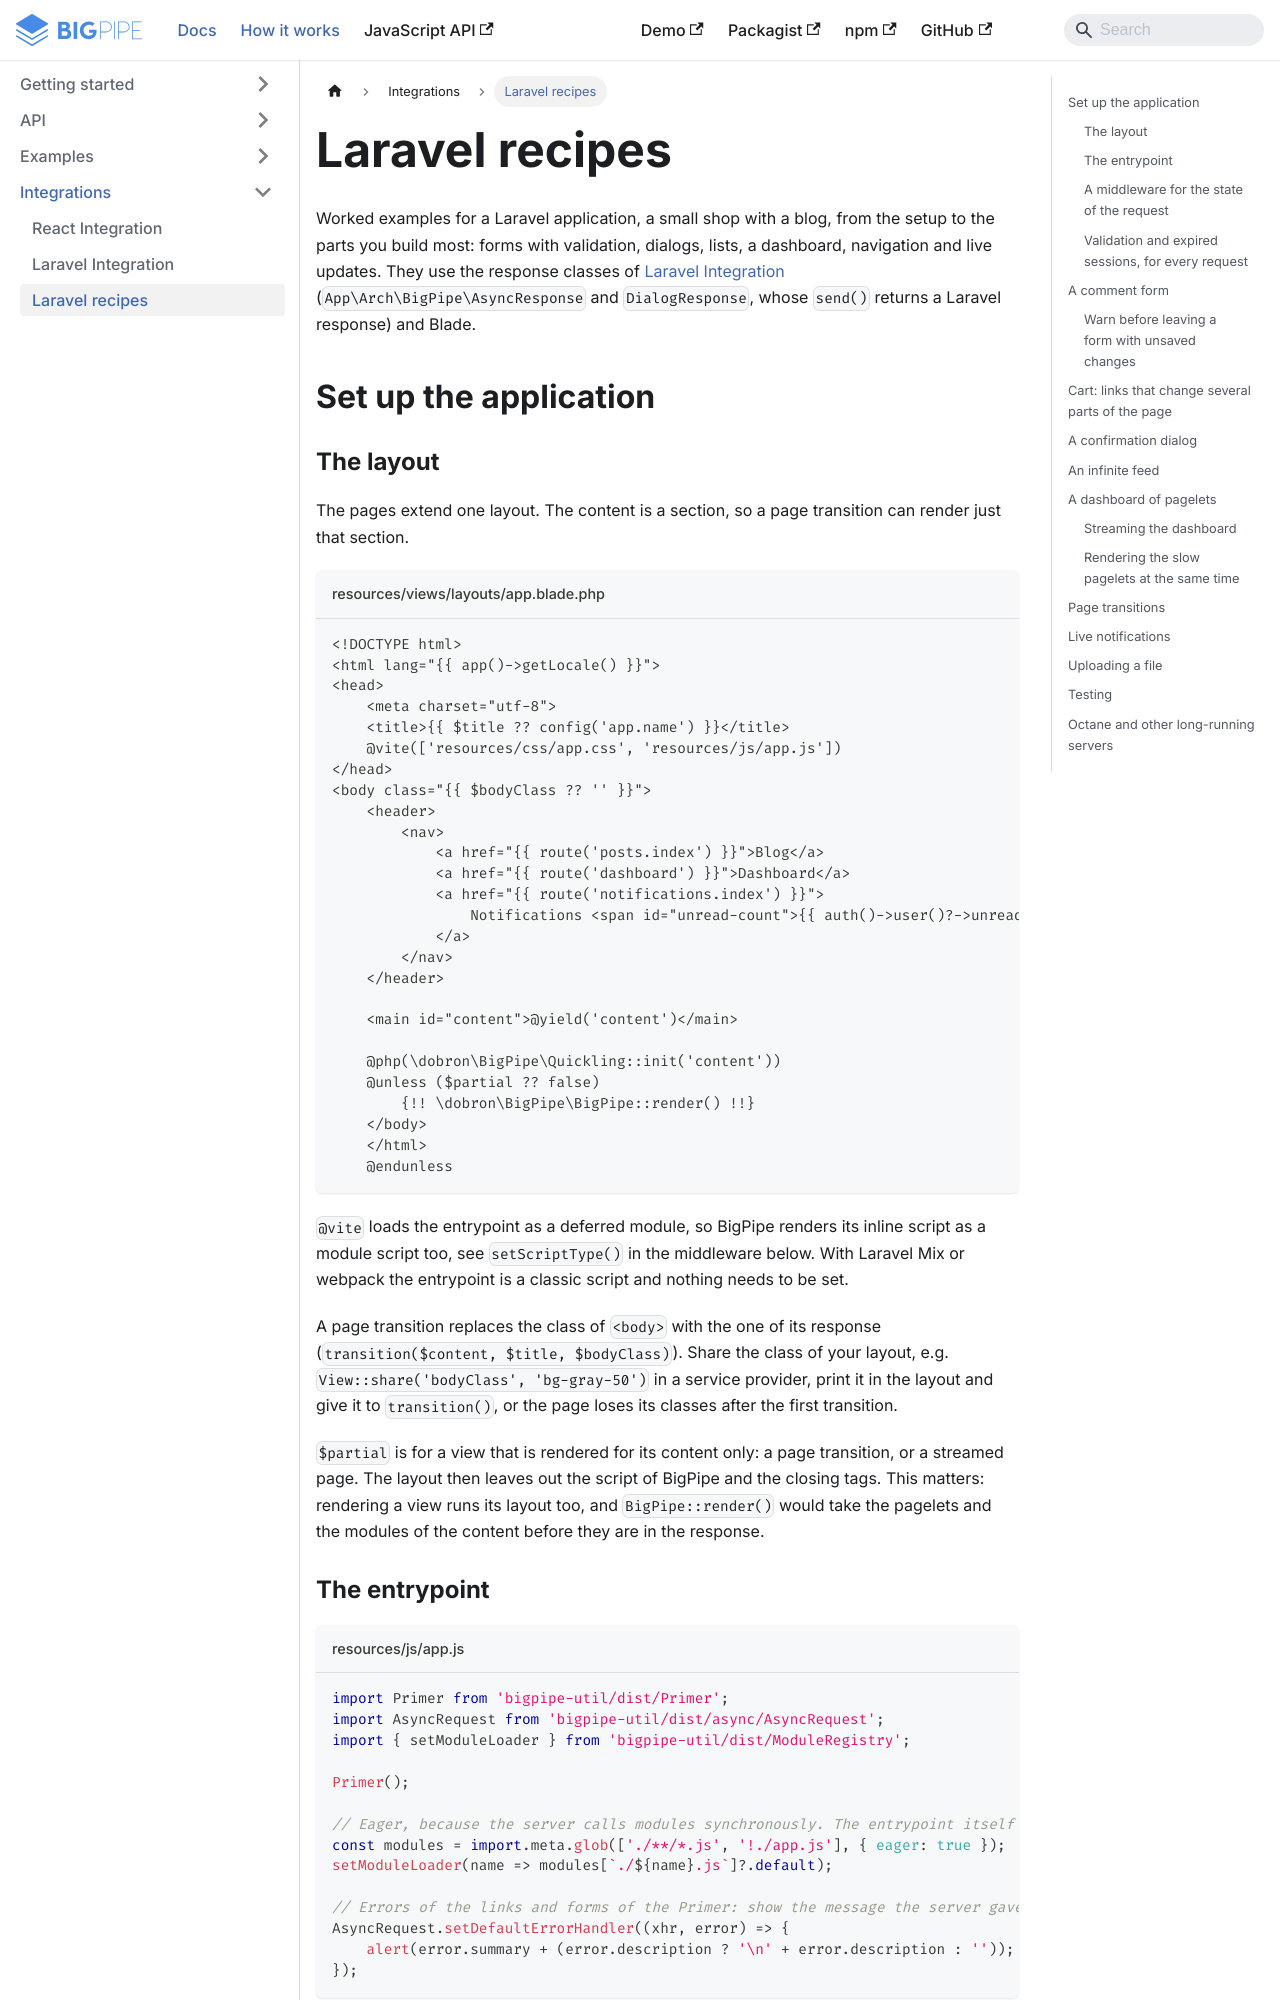

repository: richardDobron/bigpipe-php · page: docs/laravel_recipes.html · generator: docusaurus

---
id: laravel_recipes
title: Laravel recipes
sidebar_label: Laravel recipes
---

Worked examples for a Laravel application, a small shop with a blog, from the setup to the parts you build most:
forms with validation, dialogs, lists, a dashboard, navigation and live updates. They use the response classes of
[Laravel Integration](laravel_integration.md) (`App\Arch\BigPipe\AsyncResponse` and `DialogResponse`, whose `send()`
returns a Laravel response) and Blade.

## Set up the application

### The layout

The pages extend one layout. The content is a section, so a page transition can render just that section.

```blade title="resources/views/layouts/app.blade.php"
<!DOCTYPE html>
<html lang="{{ app()->getLocale() }}">
<head>
    <meta charset="utf-8">
    <title>{{ $title ?? config('app.name') }}</title>
    @vite(['resources/css/app.css', 'resources/js/app.js'])
</head>
<body class="{{ $bodyClass ?? '' }}">
    <header>
        <nav>
            <a href="{{ route('posts.index') }}">Blog</a>
            <a href="{{ route('dashboard') }}">Dashboard</a>
            <a href="{{ route('notifications.index') }}">
                Notifications <span id="unread-count">{{ auth()->user()?->unreadNotifications()->count() ?? 0 }}</span>
            </a>
        </nav>
    </header>

    <main id="content">@yield('content')</main>

    @php(\dobron\BigPipe\Quickling::init('content'))
    @unless ($partial ?? false)
        {!! \dobron\BigPipe\BigPipe::render() !!}
    </body>
    </html>
    @endunless
```

`@vite` loads the entrypoint as a deferred module, so BigPipe renders its inline script as a module script too, see
`setScriptType()` in the middleware below. With Laravel Mix or webpack the entrypoint is a classic script and nothing
needs to be set.

A page transition replaces the class of `<body>` with the one of its response (`transition($content, $title, $bodyClass)`).
Share the class of your layout, e.g. `View::share('bodyClass', 'bg-gray-50')` in a service provider, print it in the
layout and give it to `transition()`, or the page loses its classes after the first transition.

`$partial` is for a view that is rendered for its content only: a page transition, or a streamed page. The layout then
leaves out the script of BigPipe and the closing tags. This matters: rendering a view runs its layout too, and
`BigPipe::render()` would take the pagelets and the modules of the content before they are in the response.
